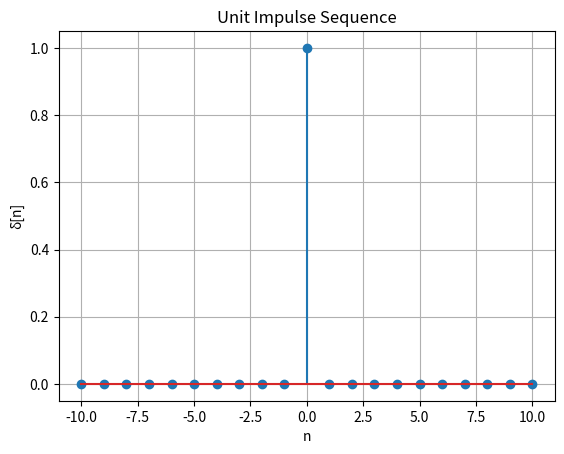
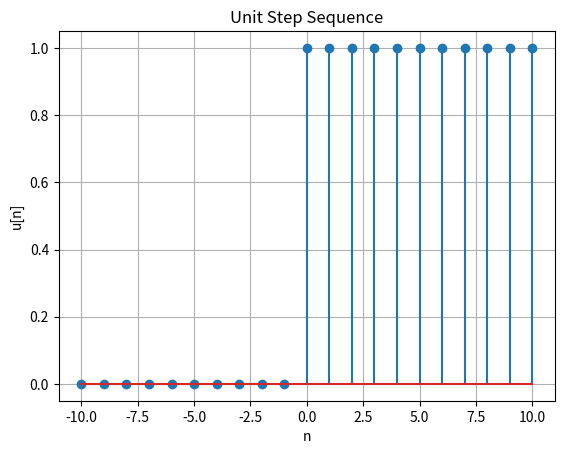
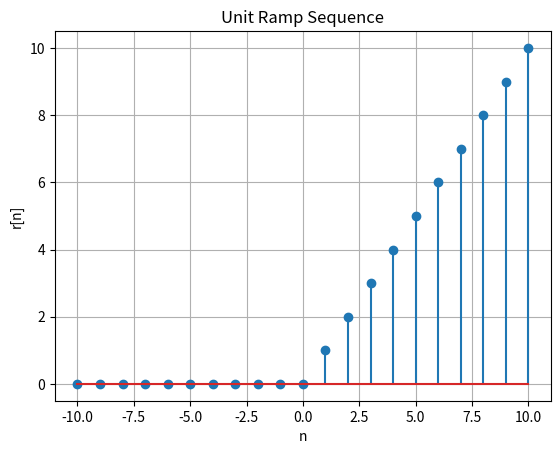
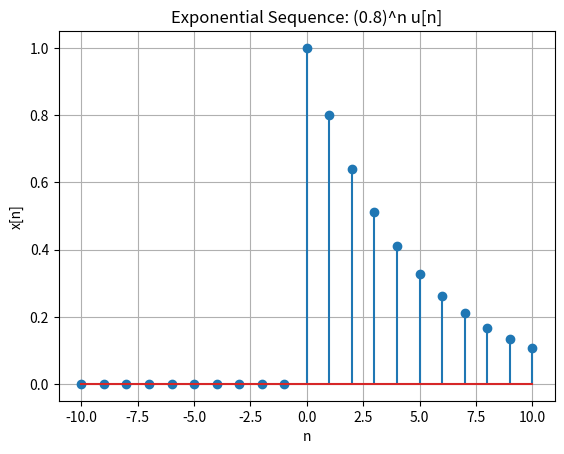
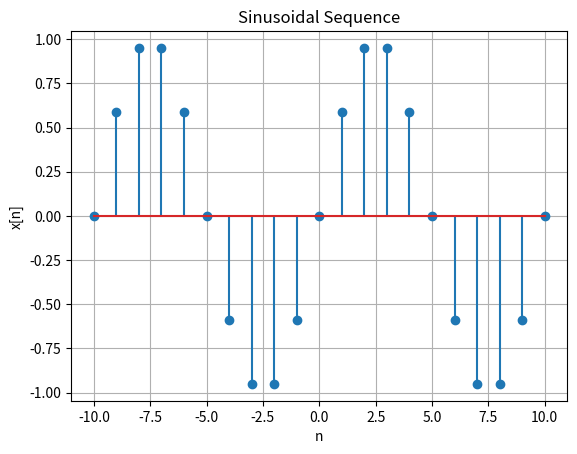

Write Python code to recreate these figures, in order.
import numpy as np 
""" 
NumPy is used for: 
creating sample indices, 
mathematical calculations, 
generating sequences. 
""" 
import matplotlib.pyplot as plt 
""" 
Matplotlib is used to draw the signals. 
""" 
# Discrete sample indices from -10 to 10 
#imp :- The upper limit 11 is excluded, so the last value is 10. 
n = np.arange(-10, 11) 
# 1. Unit impulse sequence 
impulse = np.where(n == 0, 1, 0) 
# n=0 upar value 1 baaki badhey 0. 
plt.figure()# graph maate nu base plate ke bg paper(graph window) 
plt.stem(n, impulse) # for discrete time sgnal we use stem function of numpy library 
plt.title("Unit Impulse Sequence")# title che graph nu 
plt.xlabel("n")# x upar nu label 
plt.ylabel("δ[n]")# y upar nu label 
plt.grid(True)# grid show thai e maate 
# 2. Unit step sequence 
step = np.where(n >= 0, 1, 0) 
# n>=0 upar 1 baaki badhey 0. 
plt.figure() 
plt.stem(n, step)# dicrete time signal graph n ane step function vache. 
plt.title("Unit Step Sequence") 
plt.xlabel("n") 
plt.ylabel("u[n]") 
plt.grid(True)

# 3. Unit ramp sequence 
ramp = np.where(n >= 0, n, 0) 
# n>=0 upar value n , baaki badhey 0. 
plt.figure() 
plt.stem(n, ramp) 
plt.title("Unit Ramp Sequence") 
plt.xlabel("n") 
plt.ylabel("r[n]") 
plt.grid(True) 
# 4. Exponential sequence 
a = 0.8 
exponential = np.where(n >= 0, a**n, 0) 
# n>=0 upar value a^n baakio badhey 0. [x[n]=(0.8)n(u[n])] 
# as 0<a<1 -> decaying exponential sequence 
#if a=2 which is a>1 -> growing exponential sequence 
plt.figure() 
plt.stem(n, exponential) 
plt.title("Exponential Sequence: (0.8)^n u[n]") 
plt.xlabel("n") 

plt.ylabel("x[n]") 
plt.grid(True) 
# 5. Sinusoidal sequence 
frequency = 0.2 * np.pi  #(np.pi == pi(3.14)) 
sinusoidal = np.sin(frequency * n) 
plt.figure() 
plt.stem(n, sinusoidal) 
plt.title("Sinusoidal Sequence") 
plt.xlabel("n") 
plt.ylabel("x[n]") 
plt.grid(True) 
# Display all graphs 
plt.show()
